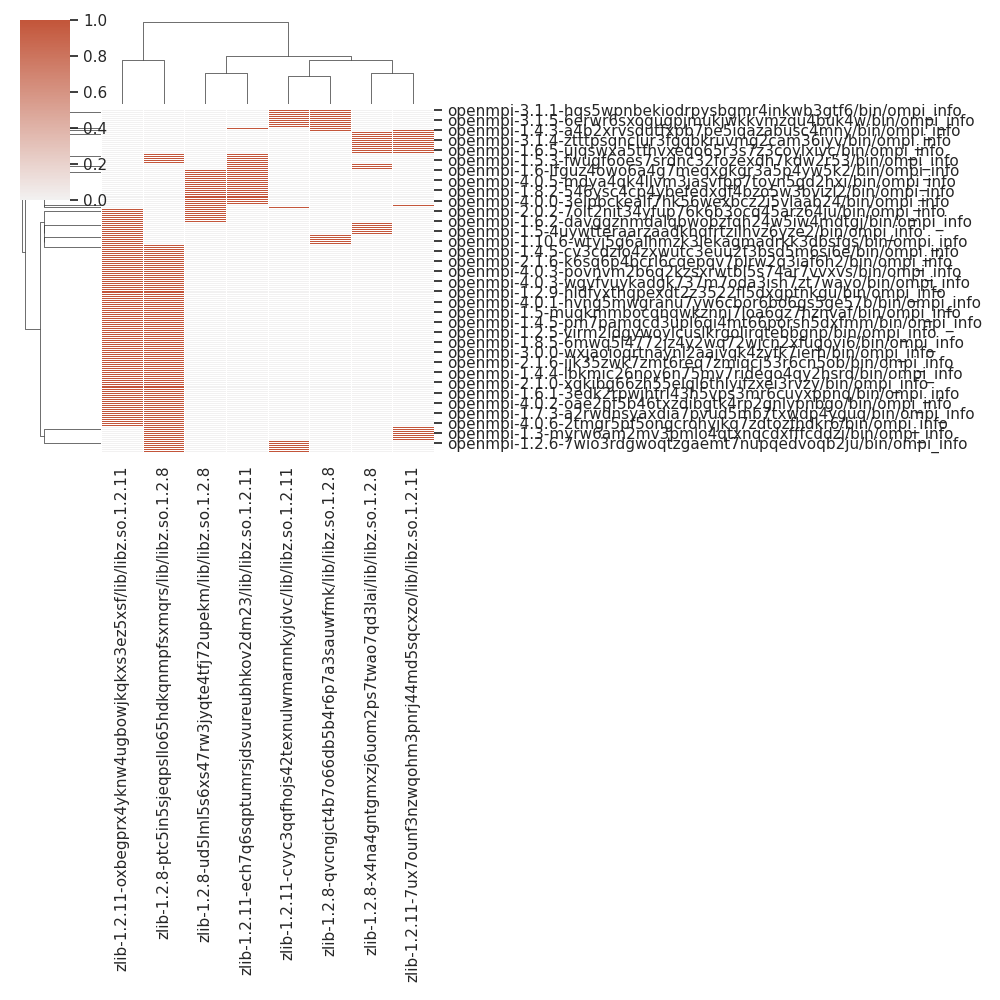

The table this chart was drawn from, first rows:
, zlib-1.2.8-x4na4gntgmxzj6uom2ps7twao7qd3…, zlib-1.2.11-cvyc3qqfhojs42texnulwmarnnky…, zlib-1.2.8-qvcngjct4b7o66db5b4r6p7a3sauw…, zlib-1.2.11-oxbegprx4yknw4ugbowjkqkxs3ez…, zlib-1.2.8-ptc5in5sjeqpsllo65hdkqnmpfsxm…, zlib-1.2.8-ud5lml5s6xs47rw3jyqte4tfj72up…, zlib-1.2.11-ech7q6sqptumrsjdsvureubhkov2…, zlib-1.2.11-7ux7ounf3nzwqohm3pnrj44md5sq…
openmpi-4.0.6-2tmgr5pf5ongcrohyjkq7zdtoz…, 0, 0, 0, 1, 1, 0, 0, 0
openmpi-1.10.3-5dgystguzzvmmzfc3pxjh63ub…, 0, 0, 0, 1, 1, 0, 0, 0
openmpi-4.0.1-lqvbkq4mgy7ujh2w36e7zg66ip…, 0, 0, 0, 1, 1, 0, 0, 0
openmpi-1.8.6-fqvhxq5zxoro7e5yoyx7bqwtyz…, 0, 1, 0, 0, 1, 0, 0, 0
openmpi-1.6.2-z5xzpz6z2qvlivgmgextvsj3d4…, 0, 0, 0, 1, 1, 0, 0, 0
openmpi-1.8.6-yhnqz5bs5acoj22oc7gglriic3…, 0, 1, 1, 0, 0, 0, 0, 0
openmpi-2.1.4-je4d3qkhnkk7ria5fhfco6r55o…, 0, 0, 0, 1, 1, 0, 0, 0
openmpi-1.8.5-kfdcdq22knvvsfd6lehj2cfpsr…, 0, 0, 0, 1, 1, 0, 0, 0
openmpi-1.6.5-67mga7gqbvj67j3grjzqbuctsp…, 0, 0, 0, 0, 1, 0, 0, 1
openmpi-2.1.3-goya52geumrknethr4dubsnwip…, 0, 0, 0, 1, 0, 1, 0, 0
openmpi-1.7.3-a2rwdnsyaxdia7pvud5mb7txwd…, 0, 0, 0, 1, 1, 0, 0, 0
openmpi-1.2.8-te6raxluiaymoh7p77tvmrj6qx…, 0, 0, 0, 1, 1, 0, 0, 0
openmpi-3.1.2-3fwtsxhshpsfkc6pc7bvoi3joz…, 0, 0, 0, 1, 1, 0, 0, 0
openmpi-1.2.6-dppyw5qeqtxi5dl3n2knrav77q…, 0, 1, 1, 0, 0, 0, 0, 0
openmpi-4.0.0-3elpbckealf7hk56wexbcz2i5v…, 0, 0, 0, 0, 0, 1, 1, 0
openmpi-1.6.2-davggznmdalqbwobzfqh24w5iw…, 0, 0, 0, 1, 0, 1, 0, 0
openmpi-1.3.1-wmhsgo4crpvjniz3xn76zs6dde…, 0, 0, 0, 1, 1, 0, 0, 0
openmpi-1.6.5-ujqswxa5tfhvxeqo65r3s7z3co…, 1, 0, 0, 0, 0, 0, 0, 1
openmpi-4.0.2-vynlobv5brd5t3jwdrggnud32c…, 0, 0, 0, 1, 0, 1, 0, 0
openmpi-2.0.4-77pmyb4mz2cyblkehtbrds35es…, 0, 0, 1, 0, 0, 0, 1, 0
openmpi-1.2.7-fyearsqdffbgeelz2bhytp4luv…, 0, 1, 1, 0, 0, 0, 0, 0
openmpi-3.1.3-yycbeuvwrr2ihcxnv4dkbougg7…, 0, 0, 0, 1, 1, 0, 0, 0
openmpi-1.6-zli7zzhaec5yp4vhpspaz7nf3xox…, 0, 0, 0, 0, 0, 1, 1, 0
openmpi-4.1.0-frzo7ozqa5wwdvipbeqtzzlvta…, 1, 0, 0, 0, 0, 0, 0, 1
openmpi-4.0.2-oae2pf5b46txzdibgtk4rp2gnl…, 0, 0, 0, 1, 1, 0, 0, 0
openmpi-1.10.5-cjfu5vfec25qa2sdigviz6n2h…, 0, 0, 0, 1, 1, 0, 0, 0
openmpi-1.7.3-7ugf3k4n4wguovhvrz5le45xdl…, 0, 0, 0, 1, 1, 0, 0, 0
openmpi-1.5.2-mn2qguvz2j5spqs2qak62t6lba…, 0, 0, 0, 1, 1, 0, 0, 0
openmpi-1.2.8-kgyc6wqkwqh6z3fg5psr7qhdqt…, 0, 0, 0, 1, 1, 0, 0, 0
openmpi-1.6.1-3edk2rpwjhfrl43h5vps3mr6cu…, 0, 0, 0, 1, 1, 0, 0, 0
openmpi-2.1.2-ospz3lzoqy3iqj4lxowtvkhekf…, 1, 0, 0, 0, 0, 0, 0, 1
openmpi-3.1.3-cergziduwqf2lbx57xcyybss5p…, 0, 0, 0, 1, 1, 0, 0, 0
openmpi-1.7-2ra4om3cd4yn7owzwvdbhru7mhy3…, 0, 0, 0, 1, 1, 0, 0, 0
openmpi-2.0.4-l75f55k274v7yk6tg66z5azix7…, 0, 0, 0, 0, 0, 1, 1, 0
openmpi-1.4.2-hilmceqeos5qfqk672usbo6znn…, 0, 1, 0, 0, 1, 0, 0, 0
openmpi-1.5.1-eviqmeum4si7st7chuk3tqgfew…, 0, 0, 0, 1, 1, 0, 0, 0
openmpi-1.6.4-3qin5mwhmf7swjl43c26qi7t4o…, 0, 0, 0, 1, 1, 0, 0, 0
openmpi-1.5.3-fwugf6oes7srdnc32fozexdh7k…, 0, 0, 0, 0, 1, 0, 1, 0
openmpi-2.1.0-xgkibg66zh55elql6thlyifzxe…, 0, 0, 0, 1, 1, 0, 0, 0
openmpi-3.1.4-njfy35p7xjd5l2ypjujcluaoi4…, 0, 0, 0, 0, 1, 0, 0, 1
openmpi-1.10.3-wrrxscp3m4t66nwr5uyefmnsh…, 0, 0, 0, 1, 1, 0, 0, 0
openmpi-3.1.6-66shyp7nducutkqp3jpm4u4stk…, 0, 0, 0, 0, 0, 1, 1, 0
openmpi-1.10.1-gbxwkbf3qb5ftd2brdextgebj…, 0, 0, 0, 0, 0, 1, 1, 0
openmpi-4.0.0-x2nb4amodmb23q3evasamfqbqx…, 0, 0, 0, 0, 0, 1, 1, 0
openmpi-3.1.5-gzszmky3alhizsa6fmo2gwuajf…, 0, 1, 0, 0, 1, 0, 0, 0
openmpi-1.5-4uywtteraarzaadkhqfrtzilhvz6…, 1, 0, 0, 1, 0, 0, 0, 0
openmpi-1.4-jfwmqdiwqi7obagz53bcbtok6bu5…, 0, 0, 0, 1, 1, 0, 0, 0
openmpi-2.0.2-vdwtk3iotaqxiydrx7f4kp7yfw…, 0, 0, 0, 1, 1, 0, 0, 0
openmpi-1.8.4-qhfuu7fn4j4mgulpqtm6fx5676…, 0, 0, 0, 1, 1, 0, 0, 0
openmpi-4.1.0-cyr2rp6igem3me4ofcivr34kxs…, 0, 0, 0, 0, 1, 0, 0, 1
openmpi-1.10.4-7t3446heask264gjba2pniha6…, 1, 0, 0, 0, 0, 0, 1, 0
openmpi-1.4.4-lbkmic26noy6n75mv7ridego4q…, 0, 0, 0, 1, 1, 0, 0, 0
openmpi-1.2.9-hyu3fcho2njb2udyrqfdjeew75…, 0, 0, 0, 1, 1, 0, 0, 0
openmpi-3.0.2-7hk3m5xfctpgain26tgb2hdjep…, 0, 0, 0, 0, 1, 0, 1, 0
openmpi-1.8.2-546ysc4cp4ybefedxgf4bzo5w3…, 0, 0, 0, 0, 0, 1, 1, 0
openmpi-1.7.1-nuzuqmmjlautyyo7ptxdkp7jdm…, 0, 0, 0, 1, 1, 0, 0, 0
openmpi-4.0.4-xfthc5w3jledrdhqz7ky7ml2oe…, 1, 0, 0, 0, 0, 0, 0, 1
openmpi-3.1.6-cp334k5pqzyropcizxovajoqho…, 0, 0, 0, 0, 1, 0, 1, 0
openmpi-1.10.6-wtyj5g6alhmzk3lekagmadrkk…, 0, 0, 1, 1, 0, 0, 0, 0
openmpi-1.4.3-a4b2xrvsdutfxpb7pe5iqazabu…, 0, 0, 1, 0, 0, 0, 0, 1
... 110 more rows
